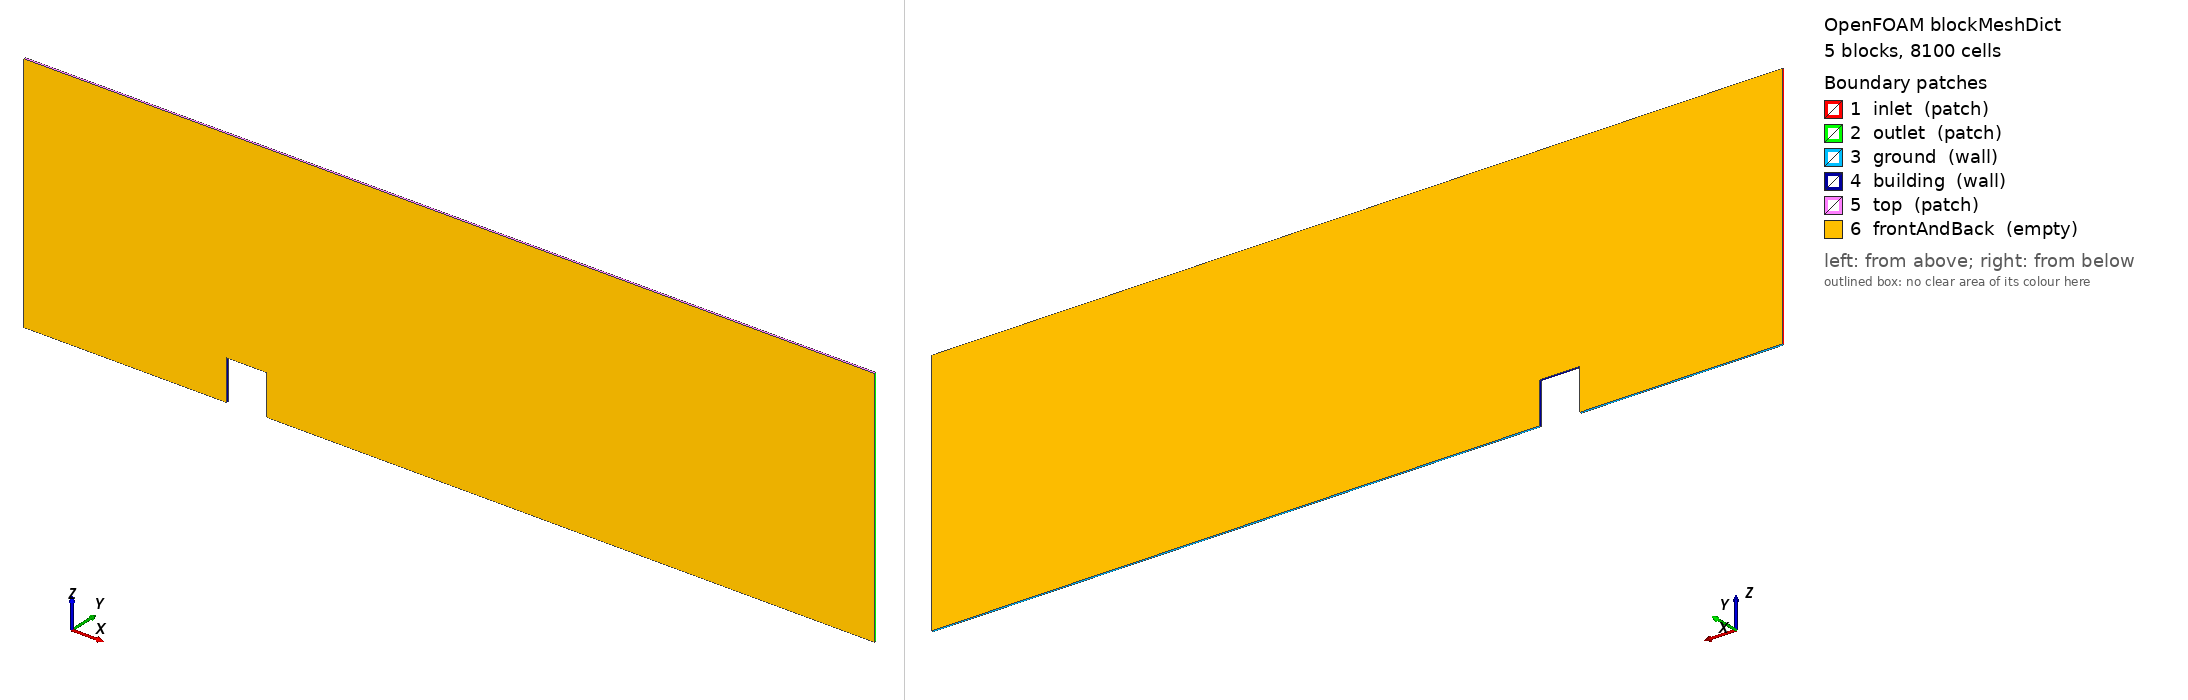

OpenFOAM case: the mesh blockMesh builds from blockMeshDict, 5 block(s), 8100 cells. Boundary patches (legend numbers): 1 inlet (patch), 2 outlet (patch), 3 ground (wall), 4 building (wall), 5 top (patch), 6 frontAndBack (empty). Left view from above one corner, right view from below the opposite corner. Boundary conditions: 5 field file(s) under 0/; 6 of 6 drawn patches have an entry in a shipped field file.

=== system/blockMeshDict ===
/*--------------------------------*- C++ -*----------------------------------*\
| =========                 |                                                 |
| \\      /  F ield         | OpenFOAM: The Open Source CFD Toolbox           |
|  \\    /   O peration     | Version:  v2312 / 10 / 11                       |
|   \\  /    A nd           | Website:  www.openfoam.com                      |
|    \\/     M anipulation  |                                                 |
\*---------------------------------------------------------------------------*/
FoamFile
{
    version     2.0;
    format      ascii;
    class       dictionary;
    object      blockMeshDict;
}
// * * * * * * * * * * * * * * * * * * * * * * * * * * * * * * * * * * * * * //

scale   1;

// Domain: Lx = 420m (upstream 100m, building 20m, wake 300m)
//         Lz = 120m (building height H = 20m, domain height = 6H)
//         Ly = 1m   (quasi-2D, 1 cell thick)

vertices
(
    // Plane y = -0.5
    (  0.0 -0.5   0.0) // 0: inlet bottom
    (100.0 -0.5   0.0) // 1: building front ground
    (120.0 -0.5   0.0) // 2: building back ground
    (420.0 -0.5   0.0) // 3: outlet bottom

    (  0.0 -0.5  20.0) // 4: inlet roof height
    (100.0 -0.5  20.0) // 5: building windward top
    (120.0 -0.5  20.0) // 6: building leeward top
    (420.0 -0.5  20.0) // 7: outlet roof height

    (  0.0 -0.5 120.0) // 8: inlet top
    (100.0 -0.5 120.0) // 9: above building windward top
    (120.0 -0.5 120.0) // 10: above building leeward top
    (420.0 -0.5 120.0) // 11: outlet top

    // Plane y = +0.5
    (  0.0  0.5   0.0) // 12
    (100.0  0.5   0.0) // 13
    (120.0  0.5   0.0) // 14
    (420.0  0.5   0.0) // 15

    (  0.0  0.5  20.0) // 16
    (100.0  0.5  20.0) // 17
    (120.0  0.5  20.0) // 18
    (420.0  0.5  20.0) // 19

    (  0.0  0.5 120.0) // 20
    (100.0  0.5 120.0) // 21
    (120.0  0.5 120.0) // 22
    (420.0  0.5 120.0) // 23
);

blocks
(
    // Block 0: Upstream ground to roof height
    hex (0 1 13 12 4 5 17 16) (50 1 20) simpleGrading (1 1 1)

    // Block 1: Upstream roof height to top boundary
    hex (4 5 17 16 8 9 21 20) (50 1 30) simpleGrading (1 1 1)

    // Block 2: Directly above building roof
    hex (5 6 18 17 9 10 22 21) (20 1 30) simpleGrading (1 1 1)

    // Block 3: Downstream wake cavity (ground to roof height)
    hex (2 3 15 14 6 7 19 18) (100 1 20) simpleGrading (1 1 1)

    // Block 4: Downstream above wake cavity to top boundary
    hex (6 7 19 18 10 11 23 22) (100 1 30) simpleGrading (1 1 1)
);

edges
(
);

boundary
(
    inlet
    {
        type patch;
        faces
        (
            (0 12 16 4)
            (4 16 20 8)
        );
    }

    outlet
    {
        type patch;
        faces
        (
            (3 7 19 15)
            (7 11 23 19)
        );
    }

    ground
    {
        type wall;
        faces
        (
            (0 1 13 12)
            (2 3 15 14)
        );
    }

    building
    {
        type wall;
        faces
        (
            (1 5 17 13) // Windward wall
            (5 6 18 17) // Roof
            (2 14 18 6) // Leeward wall
        );
    }

    top
    {
        type patch;
        faces
        (
            (8 9 21 20)
            (9 10 22 21)
            (10 11 23 22)
        );
    }

    frontAndBack
    {
        type empty;
        faces
        (
            // Back faces (y = -0.5)
            (0 4 5 1)
            (4 8 9 5)
            (5 9 10 6)
            (2 6 7 3)
            (6 10 11 7)

            // Front faces (y = +0.5)
            (12 13 17 16)
            (16 17 21 20)
            (17 18 22 21)
            (14 15 19 18)
            (18 19 23 22)
        );
    }
);

mergePatchPairs
(
);

// ************************************************************************* //


=== system/controlDict ===
/*--------------------------------*- C++ -*----------------------------------*\
| =========                 |                                                 |
| \\      /  F ield         | OpenFOAM: The Open Source CFD Toolbox           |
|  \\    /   O peration     | Version:  v2312 / 10 / 11                       |
|   \\  /    A nd           | Website:  www.openfoam.com                      |
|    \\/     M anipulation  |                                                 |
\*---------------------------------------------------------------------------*/
FoamFile
{
    version     2.0;
    format      ascii;
    class       dictionary;
    object      controlDict;
}
// * * * * * * * * * * * * * * * * * * * * * * * * * * * * * * * * * * * * * //

application     simpleFoam;

startFrom       startTime;

startTime       0;

stopAt          endTime;

endTime         1000;

deltaT          1;

writeControl    timeStep;

writeInterval   100;

purgeWrite      3;

writeFormat     ascii;

writePrecision  7;

writeCompression off;

timeFormat      general;

timePrecision   6;

runTimeModifiable true;

functions
{
    // Monitor residual convergence during solver iterations
    residuals
    {
        type            residuals;
        libs            ("libutilityFunctionObjects.so");
        writeControl    timeStep;
        writeInterval   1;
        fields          (p U k omega);
    }

    // Force and drag coefficient on building obstacle
    buildingForces
    {
        type            forces;
        libs            ("libforces.so");
        writeControl    timeStep;
        writeInterval   10;
        patches         (building);
        rho             rhoInf;
        rhoInf          1.225; // Standard air density [kg/m3]
        CofG            (110 0 10);
    }
}

// ************************************************************************* //


=== 0/U ===
/*--------------------------------*- C++ -*----------------------------------*\
| =========                 |                                                 |
| \\      /  F ield         | OpenFOAM: The Open Source CFD Toolbox           |
|  \\    /   O peration     | Version:  v2312 / 10 / 11                       |
|   \\  /    A nd           | Website:  www.openfoam.com                      |
|    \\/     M anipulation  |                                                 |
\*---------------------------------------------------------------------------*/
FoamFile
{
    version     2.0;
    format      ascii;
    class       volVectorField;
    location    "0";
    object      U;
}
// * * * * * * * * * * * * * * * * * * * * * * * * * * * * * * * * * * * * * //

dimensions      [0 1 -1 0 0 0 0];

internalField   uniform (5.0 0 0);

boundaryField
{
    inlet
    {
        type            atmBoundaryLayerInletVelocity;
        flowDir         (1 0 0);
        zDir            (0 0 1);
        Uref            5.0;
        Zref            10.0;
        z0              uniform 0.05;
        d               uniform 0.0;
        value           uniform (5.0 0 0);
    }

    outlet
    {
        type            inletOutlet;
        inletValue      uniform (0 0 0);
        value           uniform (5.0 0 0);
    }

    ground
    {
        type            noSlip;
    }

    building
    {
        type            noSlip;
    }

    top
    {
        type            slip;
    }

    frontAndBack
    {
        type            empty;
    }
}

// ************************************************************************* //


=== 0/k ===
/*--------------------------------*- C++ -*----------------------------------*\
| =========                 |                                                 |
| \\      /  F ield         | OpenFOAM: The Open Source CFD Toolbox           |
|  \\    /   O peration     | Version:  v2312 / 10 / 11                       |
|   \\  /    A nd           | Website:  www.openfoam.com                      |
|    \\/     M anipulation  |                                                 |
\*---------------------------------------------------------------------------*/
FoamFile
{
    version     2.0;
    format      ascii;
    class       volScalarField;
    location    "0";
    object      k;
}
// * * * * * * * * * * * * * * * * * * * * * * * * * * * * * * * * * * * * * //

dimensions      [0 2 -2 0 0 0 0];

// Turbulent kinetic energy derived from Richards & Hoxey (1993): k = u*^2 / sqrt(Cmu) ~ 0.498 m2/s2
internalField   uniform 0.498;

boundaryField
{
    inlet
    {
        type            atmBoundaryLayerInletK;
        Uref            5.0;
        Zref            10.0;
        z0              uniform 0.05;
        d               uniform 0.0;
        value           uniform 0.498;
    }

    outlet
    {
        type            inletOutlet;
        inletValue      uniform 0.498;
        value           uniform 0.498;
    }

    ground
    {
        type            kqRWallFunction;
        value           uniform 0.498;
    }

    building
    {
        type            kqRWallFunction;
        value           uniform 0.498;
    }

    top
    {
        type            slip;
    }

    frontAndBack
    {
        type            empty;
    }
}

// ************************************************************************* //


=== 0/nut ===
/*--------------------------------*- C++ -*----------------------------------*\
| =========                 |                                                 |
| \\      /  F ield         | OpenFOAM: The Open Source CFD Toolbox           |
|  \\    /   O peration     | Version:  v2312 / 10 / 11                       |
|   \\  /    A nd           | Website:  www.openfoam.com                      |
|    \\/     M anipulation  |                                                 |
\*---------------------------------------------------------------------------*/
FoamFile
{
    version     2.0;
    format      ascii;
    class       volScalarField;
    location    "0";
    object      nut;
}
// * * * * * * * * * * * * * * * * * * * * * * * * * * * * * * * * * * * * * //

dimensions      [0 2 -1 0 0 0 0];

internalField   uniform 0;

boundaryField
{
    inlet
    {
        type            calculated;
        value           uniform 0;
    }

    outlet
    {
        type            calculated;
        value           uniform 0;
    }

    ground
    {
        type            atmNutkRoughWallFunction;
        z0              uniform 0.05;
        value           uniform 0;
    }

    building
    {
        type            nutkWallFunction;
        value           uniform 0;
    }

    top
    {
        type            calculated;
        value           uniform 0;
    }

    frontAndBack
    {
        type            empty;
    }
}

// ************************************************************************* //


=== 0/omega ===
/*--------------------------------*- C++ -*----------------------------------*\
| =========                 |                                                 |
| \\      /  F ield         | OpenFOAM: The Open Source CFD Toolbox           |
|  \\    /   O peration     | Version:  v2312 / 10 / 11                       |
|   \\  /    A nd           | Website:  www.openfoam.com                      |
|    \\/     M anipulation  |                                                 |
\*---------------------------------------------------------------------------*/
FoamFile
{
    version     2.0;
    format      ascii;
    class       volScalarField;
    location    "0";
    object      omega;
}
// * * * * * * * * * * * * * * * * * * * * * * * * * * * * * * * * * * * * * //

dimensions      [0 0 -1 0 0 0 0];

// Specific dissipation rate at zref=10m: omega ~ 0.313 s-1
internalField   uniform 0.313;

boundaryField
{
    inlet
    {
        type            atmBoundaryLayerInletOmega;
        Uref            5.0;
        Zref            10.0;
        z0              uniform 0.05;
        d               uniform 0.0;
        value           uniform 0.313;
    }

    outlet
    {
        type            inletOutlet;
        inletValue      uniform 0.313;
        value           uniform 0.313;
    }

    ground
    {
        type            omegaWallFunction;
        value           uniform 0.313;
    }

    building
    {
        type            omegaWallFunction;
        value           uniform 0.313;
    }

    top
    {
        type            slip;
    }

    frontAndBack
    {
        type            empty;
    }
}

// ************************************************************************* //


=== 0/p ===
/*--------------------------------*- C++ -*----------------------------------*\
| =========                 |                                                 |
| \\      /  F ield         | OpenFOAM: The Open Source CFD Toolbox           |
|  \\    /   O peration     | Version:  v2312 / 10 / 11                       |
|   \\  /    A nd           | Website:  www.openfoam.com                      |
|    \\/     M anipulation  |                                                 |
\*---------------------------------------------------------------------------*/
FoamFile
{
    version     2.0;
    format      ascii;
    class       volScalarField;
    location    "0";
    object      p;
}
// * * * * * * * * * * * * * * * * * * * * * * * * * * * * * * * * * * * * * //

dimensions      [0 2 -2 0 0 0 0];

internalField   uniform 0;

boundaryField
{
    inlet
    {
        type            zeroGradient;
    }

    outlet
    {
        type            fixedValue;
        value           uniform 0;
    }

    ground
    {
        type            zeroGradient;
    }

    building
    {
        type            zeroGradient;
    }

    top
    {
        type            zeroGradient;
    }

    frontAndBack
    {
        type            empty;
    }
}

// ************************************************************************* //
